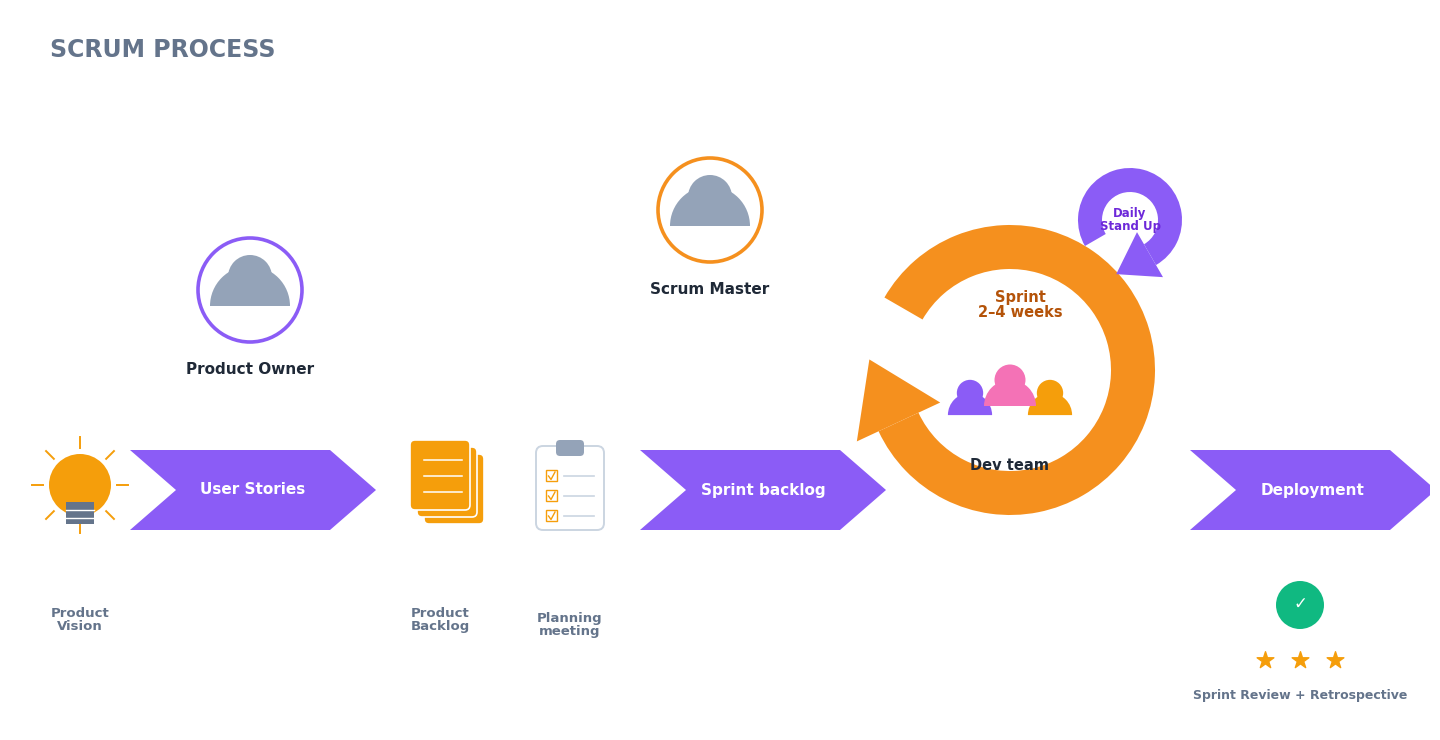

Reproduce this figure in Python.
# -*- coding: utf-8 -*-
"""Classic SCRUM PROCESS schema recreated in the deck theme:
chevron flow (User Stories -> Backlog -> Planning -> Sprint backlog -> Sprint
loop -> Deployment -> Review/Retro), roles above. Transparent PNG."""
import os, math
import numpy as np
import matplotlib
matplotlib.use("Agg")
import matplotlib.pyplot as plt
from matplotlib.patches import FancyBboxPatch, Circle, Wedge, Polygon, Rectangle

OUT = r"D:\pfe\presentation\assets\scrum.png"
INK, INK2, INK3 = "#1F2937", "#475569", "#64748B"
VIOLET, VIOLET_D = "#8B5CF6", "#6D28D9"
ORANGE = "#F5901E"
AMBER = "#F59E0B"
GOOD = "#10B981"
AVA = "#94A3B8"
LT = "#EDE7FA"

fig = plt.figure(figsize=(14.2, 7.2), dpi=175)
ax = fig.add_axes([0, 0, 1, 1]); ax.set_xlim(0, 142); ax.set_ylim(0, 72); ax.axis("off")

def T(x, y, s, size, color, bold=True, ls=1.05, ha="center", alpha=1.0):
    ax.text(x, y, s, ha=ha, va="center", fontsize=size, color=color,
            fontweight="bold" if bold else "normal", family="DejaVu Sans",
            zorder=12, linespacing=ls, alpha=alpha)

def person(cx, cy, color, s=1.0, z=6):
    ax.add_patch(Wedge((cx, cy - 0.6 * s), 2.6 * s, 0, 180, fc=color, ec="none", zorder=z))
    ax.add_patch(Circle((cx, cy + 2.0 * s), 1.55 * s, fc=color, ec="none", zorder=z))

def avatar(cx, cy, ring, r=5.2):
    ax.add_patch(Circle((cx, cy), r, fc="white", ec=ring, lw=2.6, zorder=5))
    clip = Circle((cx, cy), r - 0.4, transform=ax.transData)
    w = Wedge((cx, cy - 1.6), 4.0, 0, 180, fc=AVA, ec="none", zorder=6); w.set_clip_path(clip); ax.add_patch(w)
    h = Circle((cx, cy + 1.3), 2.2, fc=AVA, ec="none", zorder=7); ax.add_patch(h)

def chevron(x0, w, y0, h, color, label):
    notch = 4.6
    pts = [(x0, y0 + h), (x0 + w, y0 + h), (x0 + w + notch, y0 + h / 2),
           (x0 + w, y0), (x0, y0), (x0 + notch, y0 + h / 2)]
    ax.add_patch(Polygon(pts, closed=True, fc=color, ec="none", zorder=4))
    T(x0 + notch + (w - notch) / 2, y0 + h / 2, label, 11, "white")

def lightbulb(cx, cy):
    ax.add_patch(Circle((cx, cy + 0.5), 3.1, fc=AMBER, ec="none", zorder=6))
    ax.add_patch(Rectangle((cx - 1.4, cy - 3.4), 2.8, 2.2, fc="#64748B", ec="none", zorder=6))
    for dy in (-2.0, -2.8):
        ax.plot([cx - 1.4, cx + 1.4], [cy + dy, cy + dy], color="white", lw=1.0, zorder=7)
    for a in range(0, 360, 45):
        r1, r2 = 3.7, 4.8
        ax.plot([cx + r1 * math.cos(math.radians(a)), cx + r2 * math.cos(math.radians(a))],
                [cy + 0.5 + r1 * math.sin(math.radians(a)), cy + 0.5 + r2 * math.sin(math.radians(a))],
                color=AMBER, lw=1.4, zorder=5)

def docstack(cx, cy):
    for k, off in enumerate([(1.4, -1.4), (0.7, -0.7), (0, 0)]):
        x = cx - 3 + off[0]; y = cy - 3 + off[1]
        ax.add_patch(FancyBboxPatch((x, y), 6, 7, boxstyle="round,pad=0,rounding_size=0.5",
                     fc=AMBER, ec="white", lw=1.2, zorder=5 + k))
    for i in range(3):
        ax.plot([cx - 1.6, cx + 2.2], [cy + 2 - i * 1.6, cy + 2 - i * 1.6], color="white", lw=1.1, zorder=9)

def clipboard(cx, cy):
    ax.add_patch(FancyBboxPatch((cx - 3.4, cy - 4), 6.8, 8.4, boxstyle="round,pad=0,rounding_size=0.7",
                 fc="white", ec="#CBD5E1", lw=1.4, zorder=5))
    ax.add_patch(FancyBboxPatch((cx - 1.4, cy + 3.4), 2.8, 1.6, boxstyle="round,pad=0,rounding_size=0.4",
                 fc="#94A3B8", ec="none", zorder=6))
    for i in range(3):
        yy = cy + 1.4 - i * 2.0
        ax.add_patch(Rectangle((cx - 2.4, yy - 0.5), 1.1, 1.1, fc="none", ec=AMBER, lw=1.0, zorder=7))
        ax.plot([cx - 2.15, cx - 1.9, cx - 1.5], [yy, yy - 0.35, yy + 0.4], color=AMBER, lw=1.0, zorder=8)
        ax.plot([cx - 0.6, cx + 2.4], [yy, yy], color="#CBD5E1", lw=1.2, zorder=7)

def circ_arrow(cx, cy, R, width, color, a1, a2, headsize=4.2, z=3):
    ax.add_patch(Wedge((cx, cy), R, a1, a2, width=width, fc=color, ec="none", zorder=z))
    ang = math.radians(a1)
    rm = R - width / 2
    bx, by = cx + rm * math.cos(ang), cy + rm * math.sin(ang)
    tx, ty = math.sin(ang), -math.cos(ang)     # clockwise tangent at a1
    nx, ny = math.cos(ang), math.sin(ang)      # radial
    tip = (bx + tx * headsize * 1.5, by + ty * headsize * 1.5)
    p1 = (bx + nx * headsize, by + ny * headsize)
    p2 = (bx - nx * headsize, by - ny * headsize)
    ax.add_patch(Polygon([tip, p1, p2], closed=True, fc=color, ec="none", zorder=z))

# ── title ───────────────────────────────────────────────────────────────────
T(4, 68, "SCRUM PROCESS", 17, INK3, ha="left")

BASE = 20   # chevron baseline
CH = 8

# 1. Product vision (lightbulb)
lightbulb(7, BASE + CH / 2)
T(7, 11, "Product\nVision", 9.5, INK3)

# 2. User Stories chevron  (+ PO avatar above)
chevron(12, 20, BASE, CH, VIOLET, "User Stories")
avatar(24, 44, VIOLET)
T(24, 36, "Product Owner", 11, INK)

# 3. Product Backlog
docstack(43, BASE + CH / 2 + 1)
T(43, 11, "Product\nBacklog", 9.5, INK3)

# 4. Planning meeting
clipboard(56, BASE + CH / 2)
T(56, 10.5, "Planning\nmeeting", 9.5, INK3)

# 5. Sprint backlog chevron
chevron(63, 20, BASE, CH, VIOLET, "Sprint backlog")

# 6. Sprint loop (orange circular arrow) with dev team + Scrum Master above
SCX, SCY, SR = 100, 36, 14.5
circ_arrow(SCX, SCY, SR, 4.4, ORANGE, 205, 150, headsize=4.6)
T(SCX + 1, SCY + 6.5, "Sprint\n2–4 weeks", 10.5, "#B45309")
# dev team (3 silhouettes)
person(SCX - 4, SCY - 4, VIOLET, s=0.85)
person(SCX + 4, SCY - 4, AMBER, s=0.85)
person(SCX, SCY - 3, "#F472B6", s=1.0)
T(SCX, SCY - 9.5, "Dev team", 10.5, INK)
# Scrum Master above the loop
avatar(70, 52, ORANGE)
T(70, 44, "Scrum Master", 11, INK)
# daily stand-up mini loop (top-right of circle)
circ_arrow(SCX + 12, SCY + 15, 5.2, 2.4, VIOLET, 300, 210, headsize=2.6)
T(SCX + 12, SCY + 15, "Daily\nStand Up", 8.5, VIOLET_D)

# 7. Deployment chevron
chevron(118, 20, BASE, CH, VIOLET, "Deployment")
# 8. Review + Retro (check + stars)
ax.add_patch(Circle((129, 12.5), 2.4, fc=GOOD, ec="none", zorder=6))
T(129, 12.6, "✓", 12, "white")
ax.scatter([125.5, 129, 132.5], [7, 7, 7], marker="*", s=160, color=AMBER, zorder=7)
T(129, 3.5, "Sprint Review + Retrospective", 9, INK3)

fig.savefig(OUT, transparent=True)
print("wrote", OUT, os.path.getsize(OUT) // 1024, "KB")
